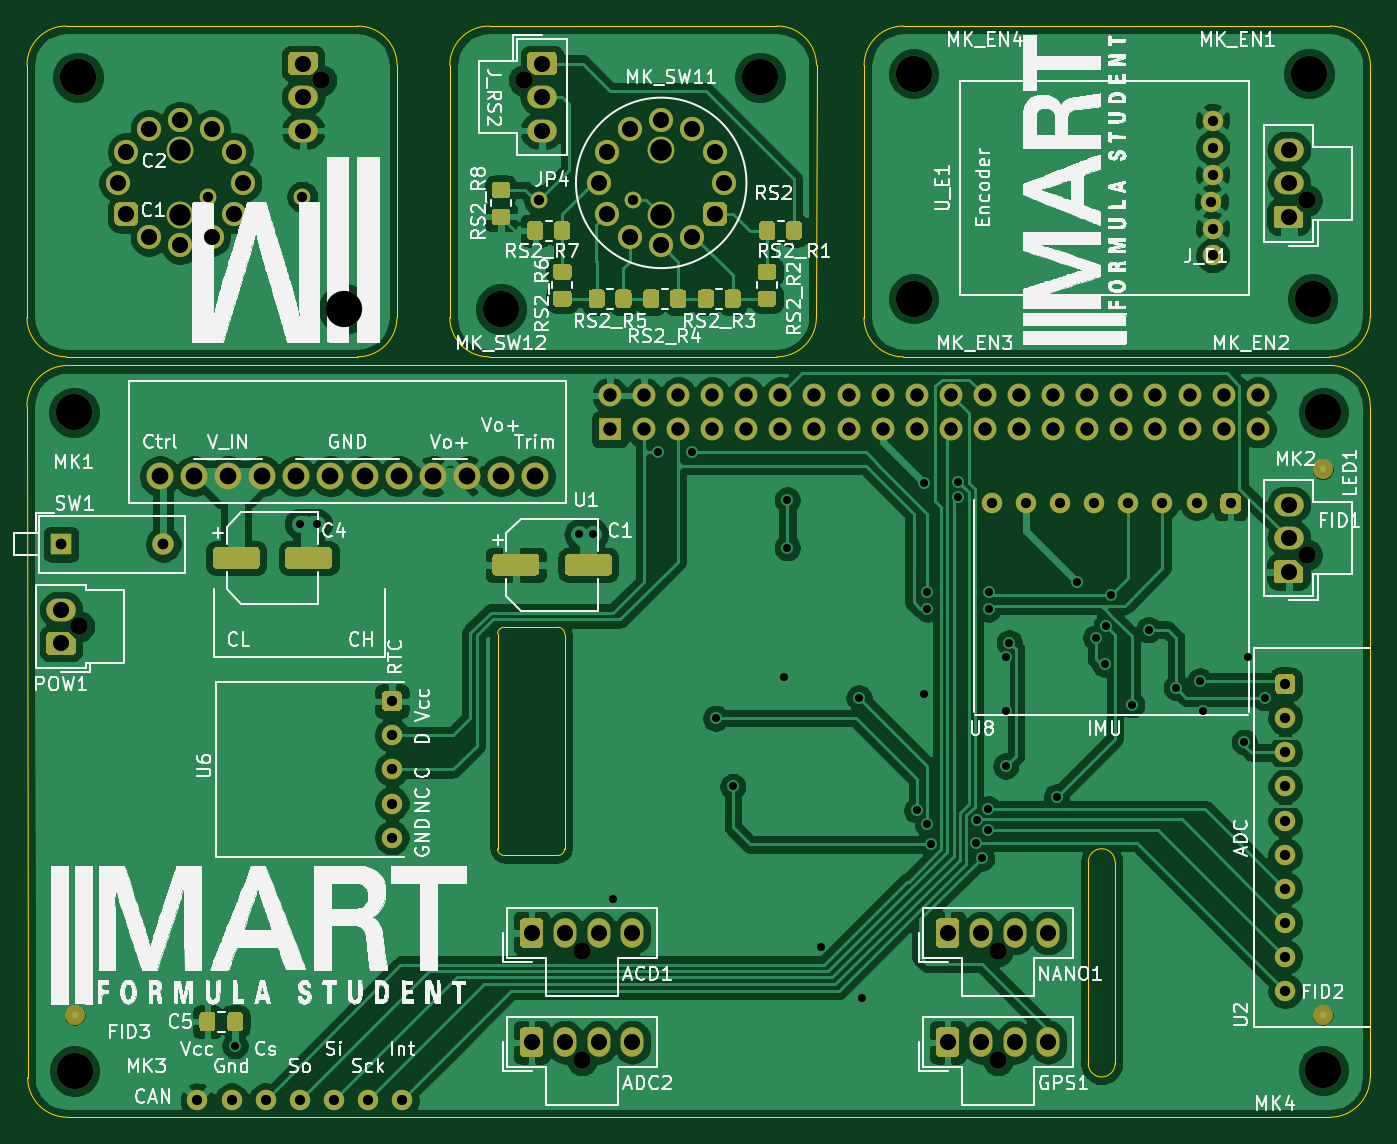
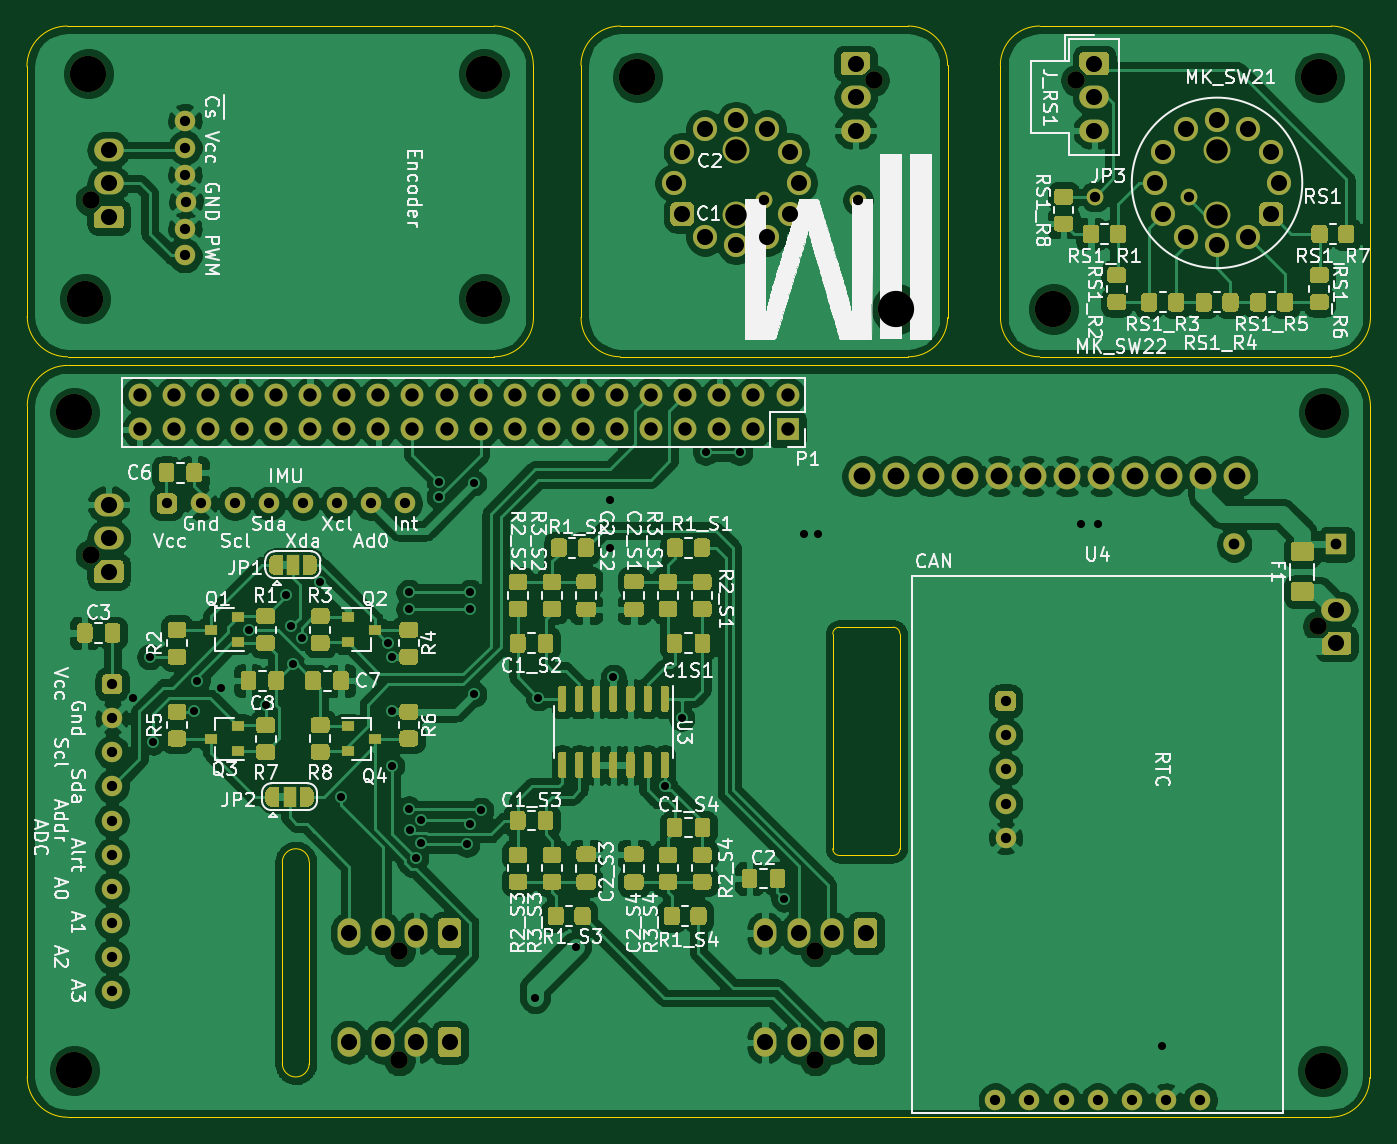
Circuit board: 9 layer files. Board 100.1 x 81.3 mm.
- bottom_copper: PI_MARTLOgger-B_Cu.gbl (421199 bytes)
- bottom_mask: PI_MARTLOgger-B_Mask.gbs (55091 bytes)
- bottom_silk: PI_MARTLOgger-B_SilkS.gbo (124820 bytes)
- outline: PI_MARTLOgger-Edge_Cuts.gm1 (3535 bytes)
- top_copper: PI_MARTLOgger-F_Cu.gtl (279694 bytes)
- top_mask: PI_MARTLOgger-F_Mask.gts (21814 bytes)
- top_silk: PI_MARTLOgger-F_SilkS.gto (241999 bytes)
- drill: PI_MARTLOgger-NPTH.drl (682 bytes)
- drill: PI_MARTLOgger-PTH.drl (4010 bytes)

=== bottom_copper: PI_MARTLOgger-B_Cu.gbl (421199 bytes, source omitted) ===
=== bottom_mask: PI_MARTLOgger-B_Mask.gbs (55091 bytes, source omitted) ===
=== bottom_silk: PI_MARTLOgger-B_SilkS.gbo (124820 bytes, source omitted) ===
=== outline: PI_MARTLOgger-Edge_Cuts.gm1 ===
G04 #@! TF.GenerationSoftware,KiCad,Pcbnew,(5.1.10)-1*
G04 #@! TF.CreationDate,2021-06-28T12:48:49+02:00*
G04 #@! TF.ProjectId,PI_MARTLOgger,50495f4d-4152-4544-9c4f-676765722e6b,rev?*
G04 #@! TF.SameCoordinates,Original*
G04 #@! TF.FileFunction,Profile,NP*
%FSLAX46Y46*%
G04 Gerber Fmt 4.6, Leading zero omitted, Abs format (unit mm)*
G04 Created by KiCad (PCBNEW (5.1.10)-1) date 2021-06-28 12:48:49*
%MOMM*%
%LPD*%
G01*
G04 APERTURE LIST*
G04 #@! TA.AperFunction,Profile*
%ADD10C,0.100000*%
G04 #@! TD*
G04 APERTURE END LIST*
D10*
X189586000Y-68720000D02*
X167872000Y-68720000D01*
X220828000Y-68720000D02*
X199368000Y-68720000D01*
X262024000Y-68720000D02*
X230226000Y-68720000D01*
X189586000Y-93358000D02*
X167880000Y-93358000D01*
X220828000Y-93358000D02*
X199376000Y-93358000D01*
X262000000Y-93358000D02*
X230226000Y-93358000D01*
X265024000Y-71720000D02*
G75*
G03*
X262024000Y-68720000I-3000000J0D01*
G01*
X262000000Y-93358000D02*
G75*
G03*
X265000000Y-90358000I0J3000000D01*
G01*
X230226000Y-68720000D02*
G75*
G03*
X227302000Y-71652000I4000J-2928000D01*
G01*
X227302000Y-71652000D02*
X227294000Y-90434000D01*
X227294000Y-90434000D02*
G75*
G03*
X230226000Y-93358000I2928000J4000D01*
G01*
X220828000Y-93358000D02*
G75*
G03*
X223752000Y-90426000I-4000J2928000D01*
G01*
X223752000Y-90426000D02*
X223760000Y-71644000D01*
X223760000Y-71644000D02*
G75*
G03*
X220828000Y-68720000I-2928000J-4000D01*
G01*
X196444000Y-90434000D02*
X196444000Y-71652000D01*
X199368000Y-68720000D02*
G75*
G03*
X196444000Y-71652000I4000J-2928000D01*
G01*
X192518000Y-71644000D02*
G75*
G03*
X189586000Y-68720000I-2928000J-4000D01*
G01*
X192510000Y-90426000D02*
X192518000Y-71644000D01*
X189586000Y-93358000D02*
G75*
G03*
X192510000Y-90426000I-4000J2928000D01*
G01*
X196444000Y-90434000D02*
G75*
G03*
X199376000Y-93358000I2928000J4000D01*
G01*
X167872000Y-68720000D02*
G75*
G03*
X164948000Y-71652000I4000J-2928000D01*
G01*
X164948000Y-90434000D02*
G75*
G03*
X167880000Y-93358000I2928000J4000D01*
G01*
X265000000Y-90358000D02*
X265024000Y-71720000D01*
X164948000Y-90434000D02*
X164948000Y-71652000D01*
X200000873Y-113999999D02*
X200000873Y-129999999D01*
X244000000Y-146000000D02*
X244000000Y-131000000D01*
X246000000Y-131000000D02*
X246000000Y-146000000D01*
X246000000Y-131000000D02*
G75*
G03*
X244000000Y-131000000I-1000000J0D01*
G01*
X244000000Y-146000000D02*
G75*
G03*
X246000000Y-146000000I1000000J0D01*
G01*
X200500000Y-113500000D02*
G75*
G03*
X200000873Y-113999999I873J-499999D01*
G01*
X204500000Y-130500000D02*
G75*
G03*
X205000000Y-130000000I0J500000D01*
G01*
X200000000Y-130000000D02*
G75*
G03*
X200500000Y-130500000I500000J0D01*
G01*
X205000000Y-114000000D02*
G75*
G03*
X204500000Y-113500000I-500000J0D01*
G01*
X265000000Y-97000000D02*
G75*
G03*
X262000000Y-94000000I-3000000J0D01*
G01*
X262000000Y-150000000D02*
G75*
G03*
X265000000Y-147000000I0J3000000D01*
G01*
X165000000Y-147048000D02*
G75*
G03*
X167948003Y-150000000I2952003J0D01*
G01*
X168000000Y-94000000D02*
G75*
G03*
X164948000Y-97052000I0J-3052000D01*
G01*
X262000000Y-94000000D02*
X168000000Y-94000000D01*
X204500000Y-130500000D02*
X200500000Y-130500000D01*
X205000000Y-114000000D02*
X205000000Y-130000000D01*
X200500000Y-113500000D02*
X204500000Y-113500000D01*
X265000000Y-147000000D02*
X265000000Y-97000000D01*
X167948003Y-150000000D02*
X262000000Y-150000000D01*
X164948000Y-97052000D02*
X165000000Y-147048000D01*
M02*

=== top_copper: PI_MARTLOgger-F_Cu.gtl (279694 bytes, source omitted) ===
=== top_mask: PI_MARTLOgger-F_Mask.gts (21814 bytes, source omitted) ===
=== top_silk: PI_MARTLOgger-F_SilkS.gto (241999 bytes, source omitted) ===
=== drill: PI_MARTLOgger-NPTH.drl ===
M48
; DRILL file {KiCad (5.1.10)-1} date 06/28/21 12:49:36
; FORMAT={-:-/ absolute / metric / decimal}
; #@! TF.CreationDate,2021-06-28T12:49:36+02:00
; #@! TF.GenerationSoftware,Kicad,Pcbnew,(5.1.10)-1
; #@! TF.FileFunction,NonPlated,1,2,NPTH
FMAT,2
METRIC
T1C1.300
T2C2.700
%
G90
G05
T1
X168.828Y-113.444
X186.862Y-72.764
X201.962Y-72.764
X206.29Y-137.624
X206.29Y-145.752
X237.278Y-137.624
X237.278Y-145.752
X260.268Y-81.694
X260.268Y-108.11
T2
X168.448Y-97.5
X168.5Y-146.548
X168.758Y-72.53
X188.57Y-89.802
X200.254Y-89.802
X219.558Y-72.53
X230.988Y-72.276
X230.988Y-89.04
X260.452Y-72.276
X260.706Y-89.04
X261.5Y-97.5
X261.5Y-146.5
T0
M30

=== drill: PI_MARTLOgger-PTH.drl ===
M48
; DRILL file {KiCad (5.1.10)-1} date 06/28/21 12:49:36
; FORMAT={-:-/ absolute / metric / decimal}
; #@! TF.CreationDate,2021-06-28T12:49:36+02:00
; #@! TF.GenerationSoftware,Kicad,Pcbnew,(5.1.10)-1
; #@! TF.FileFunction,Plated,1,2,PTH
FMAT,2
METRIC
T1C0.600
T2C0.762
T3C0.765
T4C0.800
T5C1.000
T6C1.200
T7C1.250
T8C1.600
%
G90
G05
T1
X180.442Y-144.666
X185.268Y-105.804
X186.538Y-105.804
X206.096Y-106.566
X207.112Y-106.566
X208.636Y-133.744
X211.938Y-100.47
X214.478Y-100.47
X216.256Y-120.282
X217.526Y-125.362
X221.336Y-117.234
X221.59Y-104.026
X221.59Y-107.582
X224.13Y-137.3
X226.924Y-118.758
X227.178Y-141.11
X231.227Y-127.14
X231.75Y-102.756
X231.75Y-118.504
X232.004Y-110.884
X232.004Y-112.154
X232.004Y-128.126
X232.258Y-129.68
X234.305Y-102.672
X234.305Y-103.772
X235.654Y-129.568
X235.681Y-127.867
X236.068Y-130.696
X236.505Y-128.595
X236.57Y-127.041
X236.576Y-110.884
X236.576Y-112.154
X237.846Y-115.71
X237.846Y-119.774
X237.846Y-123.838
X238.113Y-114.643
X241.656Y-126.124
X243.18Y-110.122
X244.564Y-114.282
X245.212Y-116.255
X245.33Y-113.403
X245.72Y-111.123
X247.244Y-119.266
X248.496Y-113.678
X250.546Y-117.996
X252.324Y-117.488
X252.578Y-119.774
X255.626Y-122.06
X255.88Y-115.71
X257.15Y-118.758
T2
X177.648Y-148.73
X180.188Y-148.73
X182.728Y-148.73
X185.268Y-148.73
X187.808Y-148.73
X190.348Y-148.73
X192.126Y-119.012
X192.126Y-121.552
X192.126Y-124.092
X192.126Y-126.632
X192.126Y-129.172
X192.888Y-148.73
X236.83Y-104.28
X239.37Y-104.28
X241.91Y-104.28
X244.45Y-104.28
X246.99Y-104.28
X249.53Y-104.28
X252.07Y-104.28
X253.179Y-81.792
X253.263Y-75.762
X253.263Y-77.772
X253.263Y-79.782
X253.263Y-83.802
X253.263Y-85.812
X254.61Y-104.28
X258.674Y-117.742
X258.674Y-120.282
X258.674Y-122.822
X258.674Y-125.362
X258.674Y-127.902
X258.674Y-130.442
X258.674Y-132.982
X258.674Y-135.522
X258.674Y-138.062
X258.674Y-140.602
T3
X178.466Y-81.42
X185.466Y-81.42
X203.104Y-81.674
X210.104Y-81.674
T4
X167.488Y-107.328
X175.108Y-107.328
T5
X208.37Y-96.23
X208.37Y-98.77
X210.91Y-96.23
X210.91Y-98.77
X213.45Y-96.23
X213.45Y-98.77
X215.99Y-96.23
X215.99Y-98.77
X218.53Y-96.23
X218.53Y-98.77
X221.07Y-96.23
X221.07Y-98.77
X223.61Y-96.23
X223.61Y-98.77
X226.15Y-96.23
X226.15Y-98.77
X228.69Y-96.23
X228.69Y-98.77
X231.23Y-96.23
X231.23Y-98.77
X233.77Y-96.23
X233.77Y-98.77
X236.31Y-96.23
X236.31Y-98.77
X238.85Y-96.23
X238.85Y-98.77
X241.39Y-96.23
X241.39Y-98.77
X243.93Y-96.23
X243.93Y-98.77
X246.47Y-96.23
X246.47Y-98.77
X249.01Y-96.23
X249.01Y-98.77
X251.55Y-96.23
X251.55Y-98.77
X254.09Y-96.23
X254.09Y-98.77
X256.63Y-96.23
X256.63Y-98.77
T6
X167.488Y-112.194
X167.488Y-114.694
X171.728Y-80.404
X172.351Y-78.079
X172.351Y-82.729
X174.053Y-76.377
X174.053Y-84.431
X176.378Y-75.754
X176.378Y-85.054
X178.703Y-76.377
X178.703Y-84.431
X180.405Y-78.079
X180.405Y-82.729
X181.028Y-80.404
X185.522Y-71.514
X185.522Y-74.014
X185.522Y-76.514
X202.54Y-136.284
X202.54Y-144.412
X203.302Y-71.514
X203.302Y-74.014
X203.302Y-76.514
X205.04Y-136.284
X205.04Y-144.412
X207.54Y-136.284
X207.54Y-144.412
X207.542Y-80.404
X208.165Y-78.079
X208.165Y-82.729
X209.867Y-76.377
X209.867Y-84.431
X210.04Y-136.284
X210.04Y-144.412
X212.192Y-75.754
X212.192Y-85.054
X214.517Y-76.377
X214.517Y-84.431
X216.219Y-78.079
X216.219Y-82.729
X216.842Y-80.404
X233.528Y-136.284
X233.528Y-144.412
X236.028Y-136.284
X236.028Y-144.412
X238.528Y-136.284
X238.528Y-144.412
X241.028Y-136.284
X241.028Y-144.412
X258.928Y-77.944
X258.928Y-80.444
X258.928Y-82.944
X258.928Y-104.36
X258.928Y-106.86
X258.928Y-109.36
T7
X174.854Y-102.248
X177.394Y-102.248
X179.934Y-102.248
X182.474Y-102.248
X185.014Y-102.248
X187.554Y-102.248
X190.094Y-102.248
X192.634Y-102.248
X195.174Y-102.248
X197.714Y-102.248
X200.254Y-102.248
X202.794Y-102.248
T8
X176.378Y-77.989
X176.378Y-82.819
X212.192Y-77.989
X212.192Y-82.819
T0
M30

